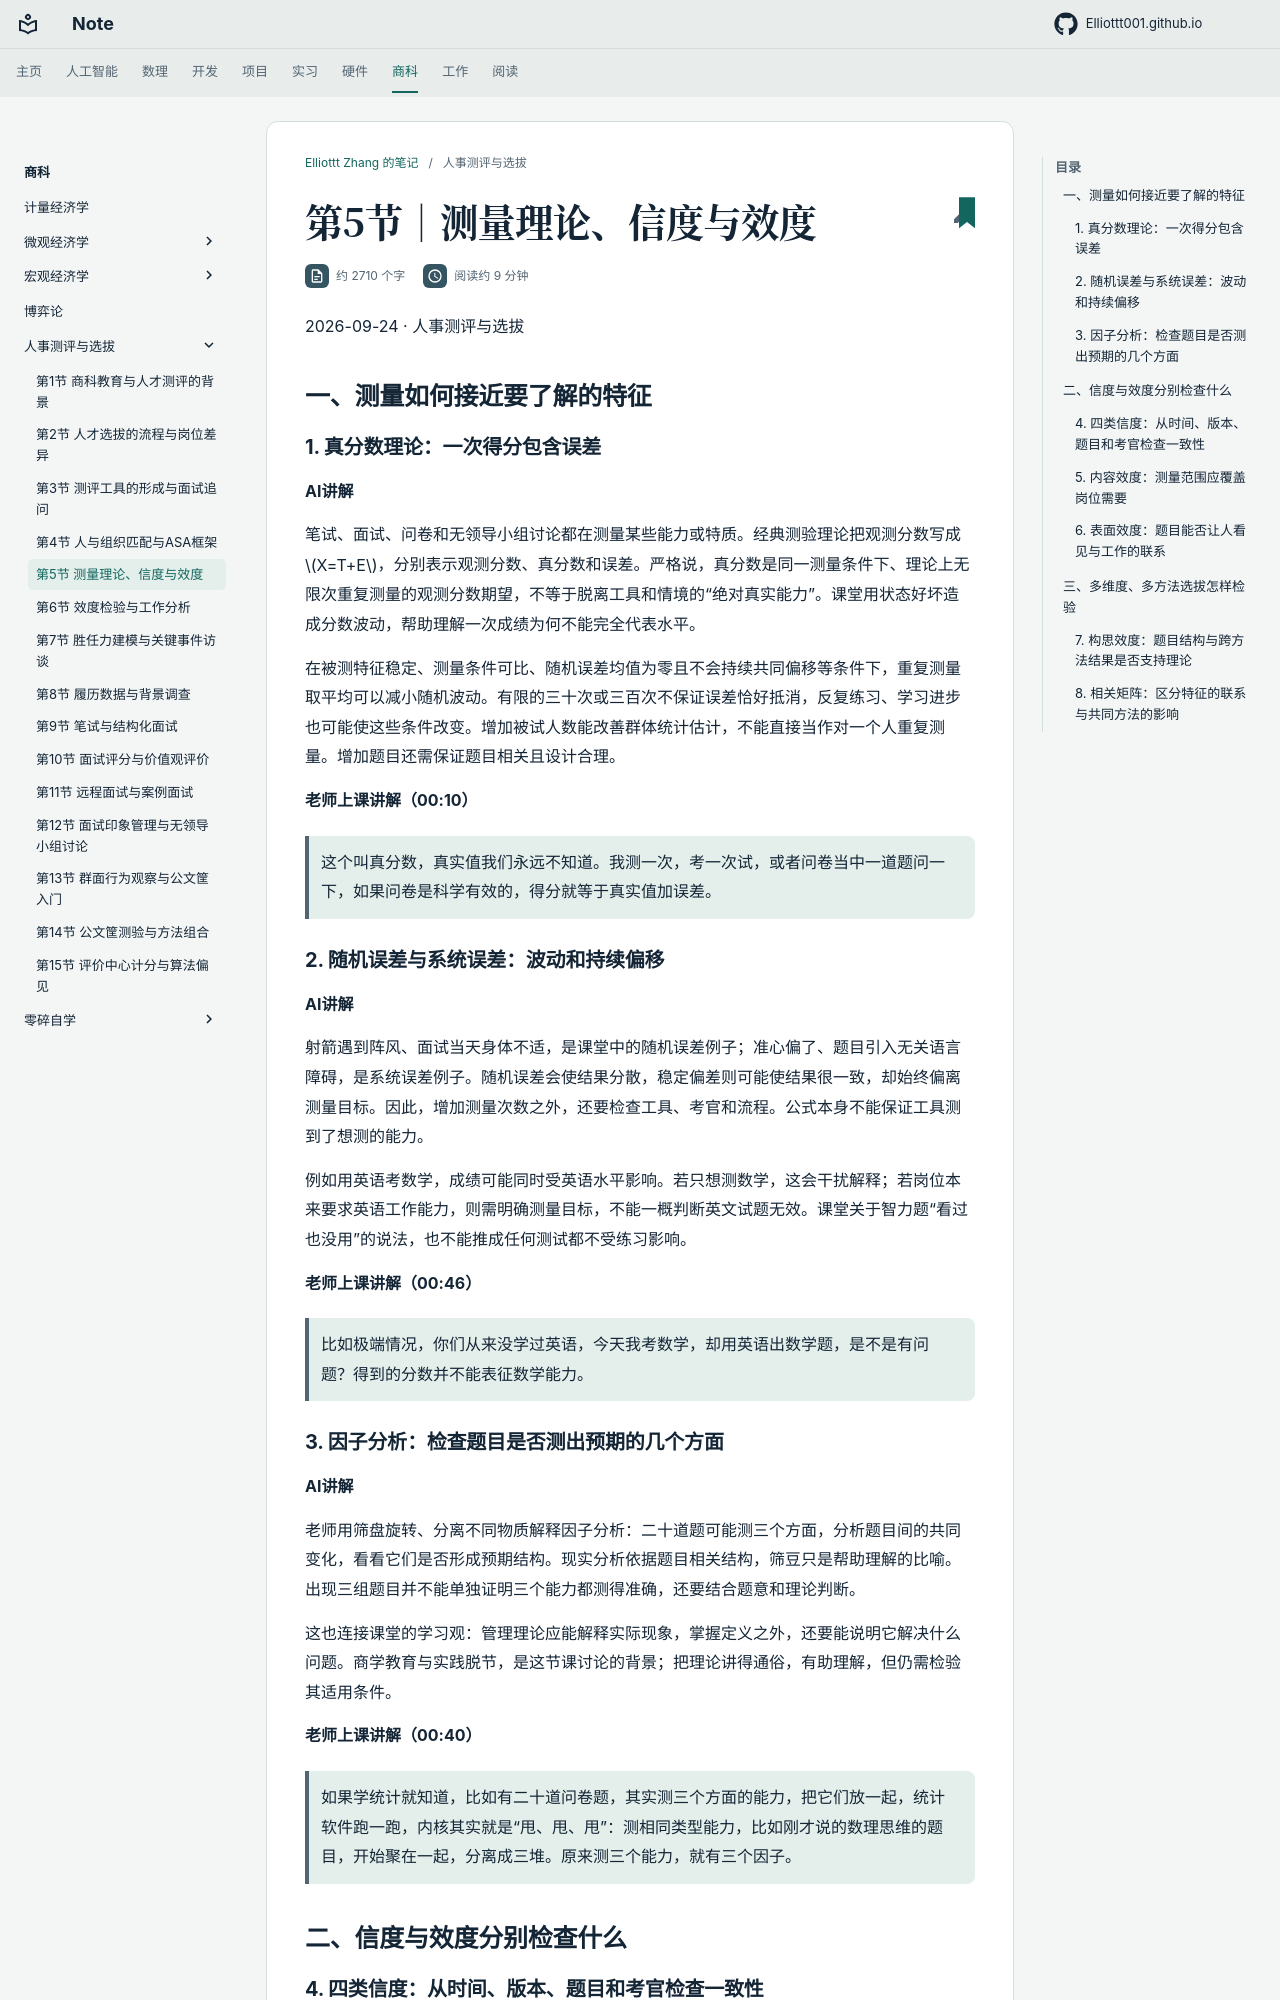

repository: Elliottt001/Elliottt001.github.io · page: FINANCE/personnel-assessment/2026-09-24/index.html · generator: mkdocs

# 第5节｜测量理论、信度与效度

2026-09-24 · 人事测评与选拔

## 一、测量如何接近要了解的特征

### 1. 真分数理论：一次得分包含误差

**AI讲解**

笔试、面试、问卷和无领导小组讨论都在测量某些能力或特质。经典测验理论把观测分数写成 $X=T+E$，分别表示观测分数、真分数和误差。严格说，真分数是同一测量条件下、理论上无限次重复测量的观测分数期望，不等于脱离工具和情境的“绝对真实能力”。课堂用状态好坏造成分数波动，帮助理解一次成绩为何不能完全代表水平。

在被测特征稳定、测量条件可比、随机误差均值为零且不会持续共同偏移等条件下，重复测量取平均可以减小随机波动。有限的三十次或三百次不保证误差恰好抵消，反复练习、学习进步也可能使这些条件改变。增加被试人数能改善群体统计估计，不能直接当作对一个人重复测量。增加题目还需保证题目相关且设计合理。

**老师上课讲解（00:10）**

> 这个叫真分数，真实值我们永远不知道。我测一次，考一次试，或者问卷当中一道题问一下，如果问卷是科学有效的，得分就等于真实值加误差。

### 2. 随机误差与系统误差：波动和持续偏移

**AI讲解**

射箭遇到阵风、面试当天身体不适，是课堂中的随机误差例子；准心偏了、题目引入无关语言障碍，是系统误差例子。随机误差会使结果分散，稳定偏差则可能使结果很一致，却始终偏离测量目标。因此，增加测量次数之外，还要检查工具、考官和流程。公式本身不能保证工具测到了想测的能力。

例如用英语考数学，成绩可能同时受英语水平影响。若只想测数学，这会干扰解释；若岗位本来要求英语工作能力，则需明确测量目标，不能一概判断英文试题无效。课堂关于智力题“看过也没用”的说法，也不能推成任何测试都不受练习影响。

**老师上课讲解（00:46）**

> 比如极端情况，你们从来没学过英语，今天我考数学，却用英语出数学题，是不是有问题？得到的分数并不能表征数学能力。

### 3. 因子分析：检查题目是否测出预期的几个方面

**AI讲解**

老师用筛盘旋转、分离不同物质解释因子分析：二十道题可能测三个方面，分析题目间的共同变化，看看它们是否形成预期结构。现实分析依据题目相关结构，筛豆只是帮助理解的比喻。出现三组题目并不能单独证明三个能力都测得准确，还要结合题意和理论判断。

这也连接课堂的学习观：管理理论应能解释实际现象，掌握定义之外，还要能说明它解决什么问题。商学教育与实践脱节，是这节课讨论的背景；把理论讲得通俗，有助理解，但仍需检验其适用条件。

**老师上课讲解（00:40）**

> 如果学统计就知道，比如有二十道问卷题，其实测三个方面的能力，把它们放一起，统计软件跑一跑，内核其实就是“甩、甩、甩”：测相同类型能力，比如刚才说的数理思维的题目，开始聚在一起，分离成三堆。原来测三个能力，就有三个因子。

## 二、信度与效度分别检查什么
